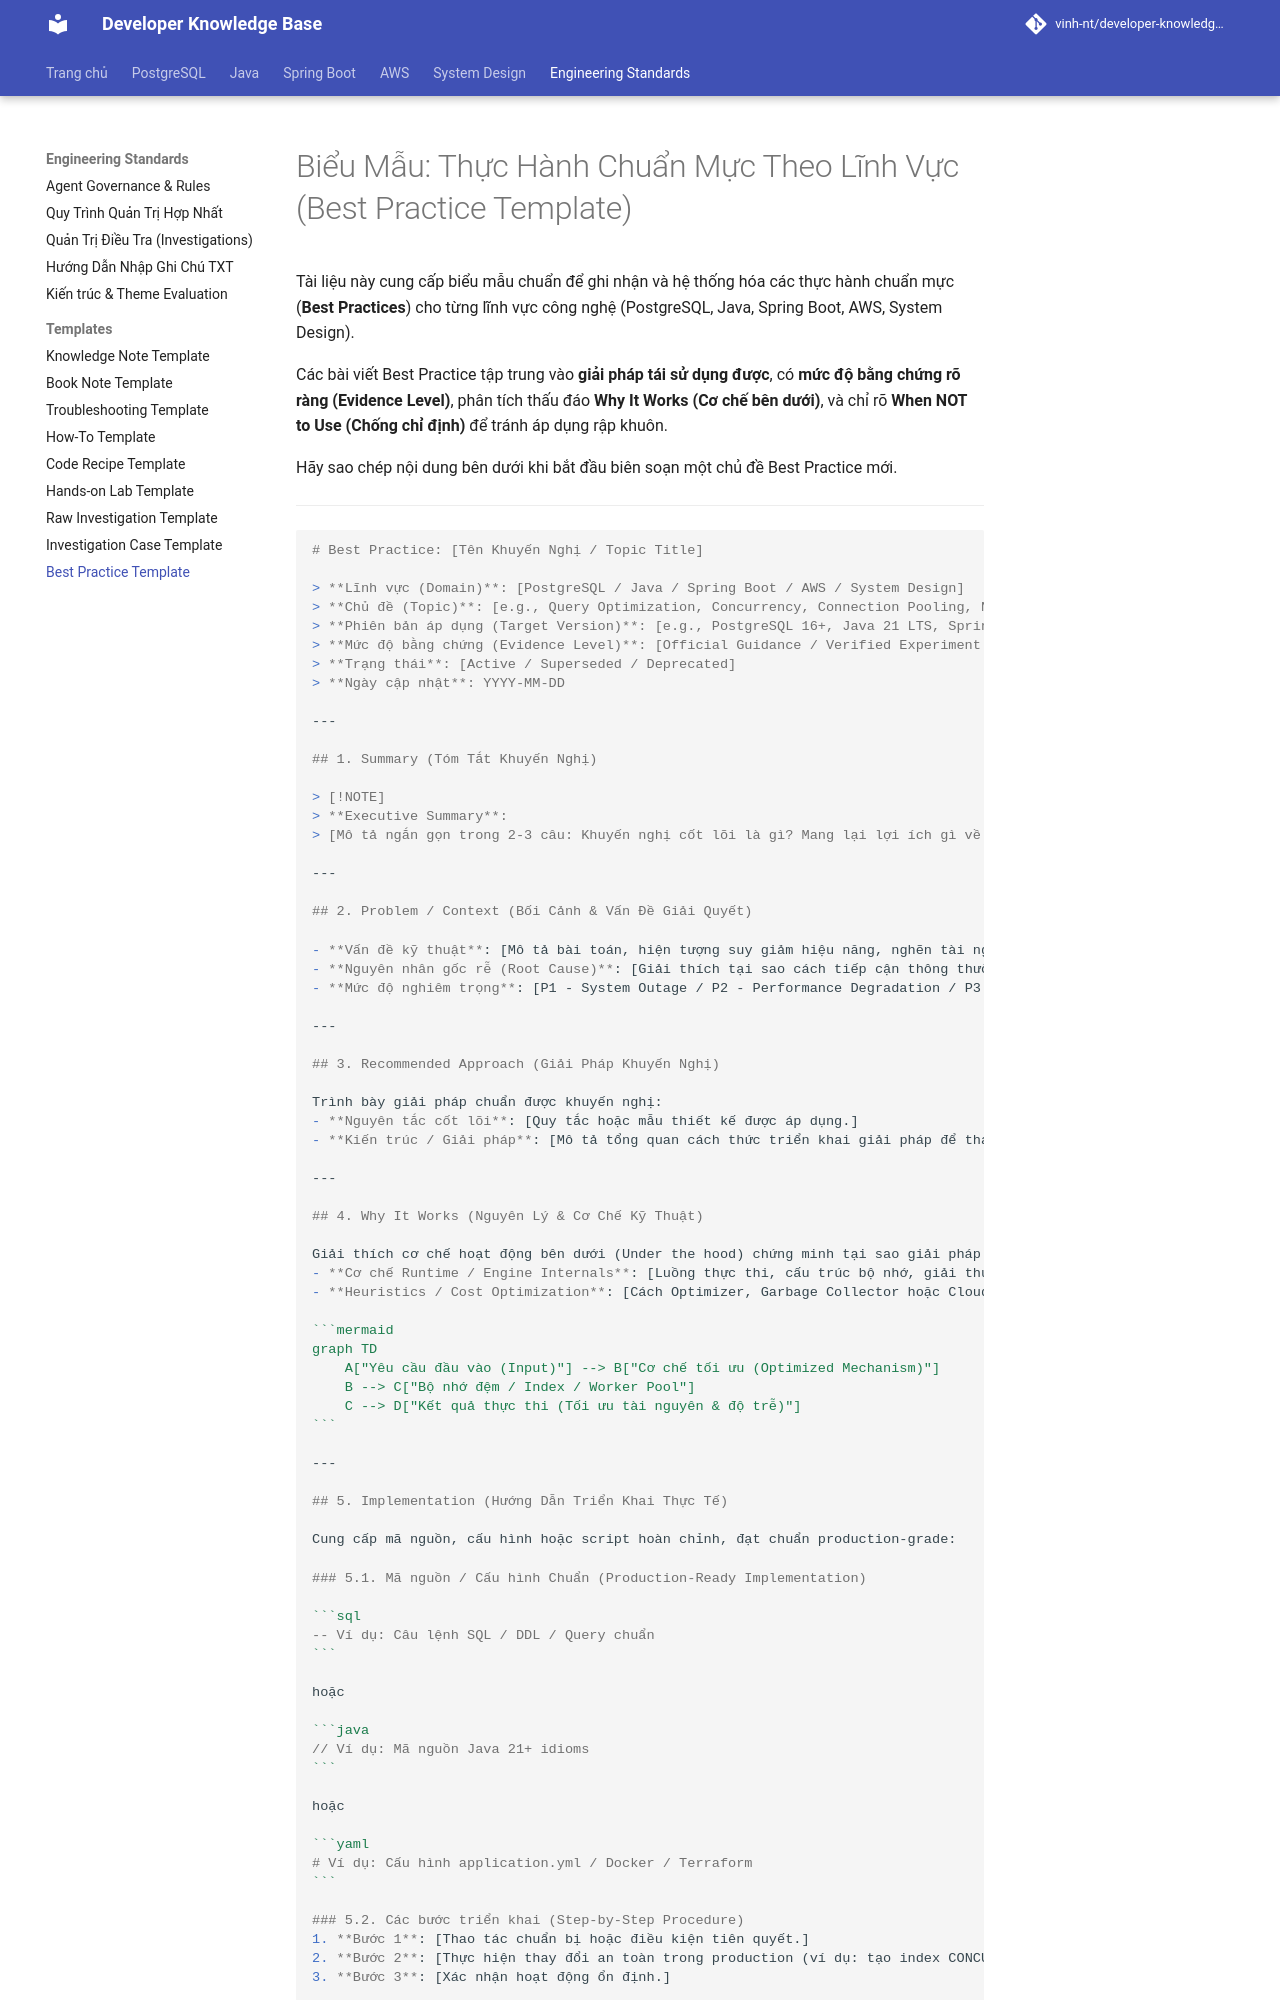

repository: Deploy-Website/developer-knowledge-base · page: starter-templates/best-practice/index.html · generator: mkdocs

# Biểu Mẫu: Thực Hành Chuẩn Mực Theo Lĩnh Vực (Best Practice Template)

Tài liệu này cung cấp biểu mẫu chuẩn để ghi nhận và hệ thống hóa các thực hành chuẩn mực (**Best Practices**) cho từng lĩnh vực công nghệ (PostgreSQL, Java, Spring Boot, AWS, System Design). 

Các bài viết Best Practice tập trung vào **giải pháp tái sử dụng được**, có **mức độ bằng chứng rõ ràng (Evidence Level)**, phân tích thấu đáo **Why It Works (Cơ chế bên dưới)**, và chỉ rõ **When NOT to Use (Chống chỉ định)** để tránh áp dụng rập khuôn.

Hãy sao chép nội dung bên dưới khi bắt đầu biên soạn một chủ đề Best Practice mới.

---

````markdown
# Best Practice: [Tên Khuyến Nghị / Topic Title]

> **Lĩnh vực (Domain)**: [PostgreSQL / Java / Spring Boot / AWS / System Design]  
> **Chủ đề (Topic)**: [e.g., Query Optimization, Concurrency, Connection Pooling, Network Isolation]  
> **Phiên bản áp dụng (Target Version)**: [e.g., PostgreSQL 16+, Java 21 LTS, Spring Boot 3.3+, AWS Architecture 2024+]  
> **Mức độ bằng chứng (Evidence Level)**: [Official Guidance / Verified Experiment / Context-specific / Candidate]  
> **Trạng thái**: [Active / Superseded / Deprecated]  
> **Ngày cập nhật**: YYYY-MM-DD  

---

## 1. Summary (Tóm Tắt Khuyến Nghị)

> [!NOTE]
> **Executive Summary**:  
> [Mô tả ngắn gọn trong 2-3 câu: Khuyến nghị cốt lõi là gì? Mang lại lợi ích gì về hiệu năng, độ tin cậy hoặc chi phí? Điểm then chốt cần ghi nhớ khi triển khai.]

---

## 2. Problem / Context (Bối Cảnh & Vấn Đề Giải Quyết)

- **Vấn đề kỹ thuật**: [Mô tả bài toán, hiện tượng suy giảm hiệu năng, nghẽn tài nguyên hoặc lỗi phổ biến trong môi trường production khi không áp dụng khuyến nghị.]
- **Nguyên nhân gốc rễ (Root Cause)**: [Giải thích tại sao cách tiếp cận thông thường hoặc cấu hình mặc định lại dẫn đến vấn đề này.]
- **Mức độ nghiêm trọng**: [P1 - System Outage / P2 - Performance Degradation / P3 - Architectural Debt / P4 - Best Practice Cleanliness]

---

## 3. Recommended Approach (Giải Pháp Khuyến Nghị)

Trình bày giải pháp chuẩn được khuyến nghị:
- **Nguyên tắc cốt lõi**: [Quy tắc hoặc mẫu thiết kế được áp dụng.]
- **Kiến trúc / Giải pháp**: [Mô tả tổng quan cách thức triển khai giải pháp để thay thế anti-pattern.]

---

## 4. Why It Works (Nguyên Lý & Cơ Chế Kỹ Thuật)

Giải thích cơ chế hoạt động bên dưới (Under the hood) chứng minh tại sao giải pháp này tối ưu:
- **Cơ chế Runtime / Engine Internals**: [Luồng thực thi, cấu trúc bộ nhớ, giải thuật hoặc cơ chế tương tác phần cứng.]
- **Heuristics / Cost Optimization**: [Cách Optimizer, Garbage Collector hoặc Cloud Subsystem phản ứng với cấu hình/mã nguồn mới.]

```mermaid
graph TD
    A["Yêu cầu đầu vào (Input)"] --> B["Cơ chế tối ưu (Optimized Mechanism)"]
    B --> C["Bộ nhớ đệm / Index / Worker Pool"]
    C --> D["Kết quả thực thi (Tối ưu tài nguyên & độ trễ)"]
```

---

## 5. Implementation (Hướng Dẫn Triển Khai Thực Tế)

Cung cấp mã nguồn, cấu hình hoặc script hoàn chỉnh, đạt chuẩn production-grade:

### 5.1. Mã nguồn / Cấu hình Chuẩn (Production-Ready Implementation)

```sql
-- Ví dụ: Câu lệnh SQL / DDL / Query chuẩn
```

hoặc

```java
// Ví dụ: Mã nguồn Java 21+ idioms
```

hoặc

```yaml
